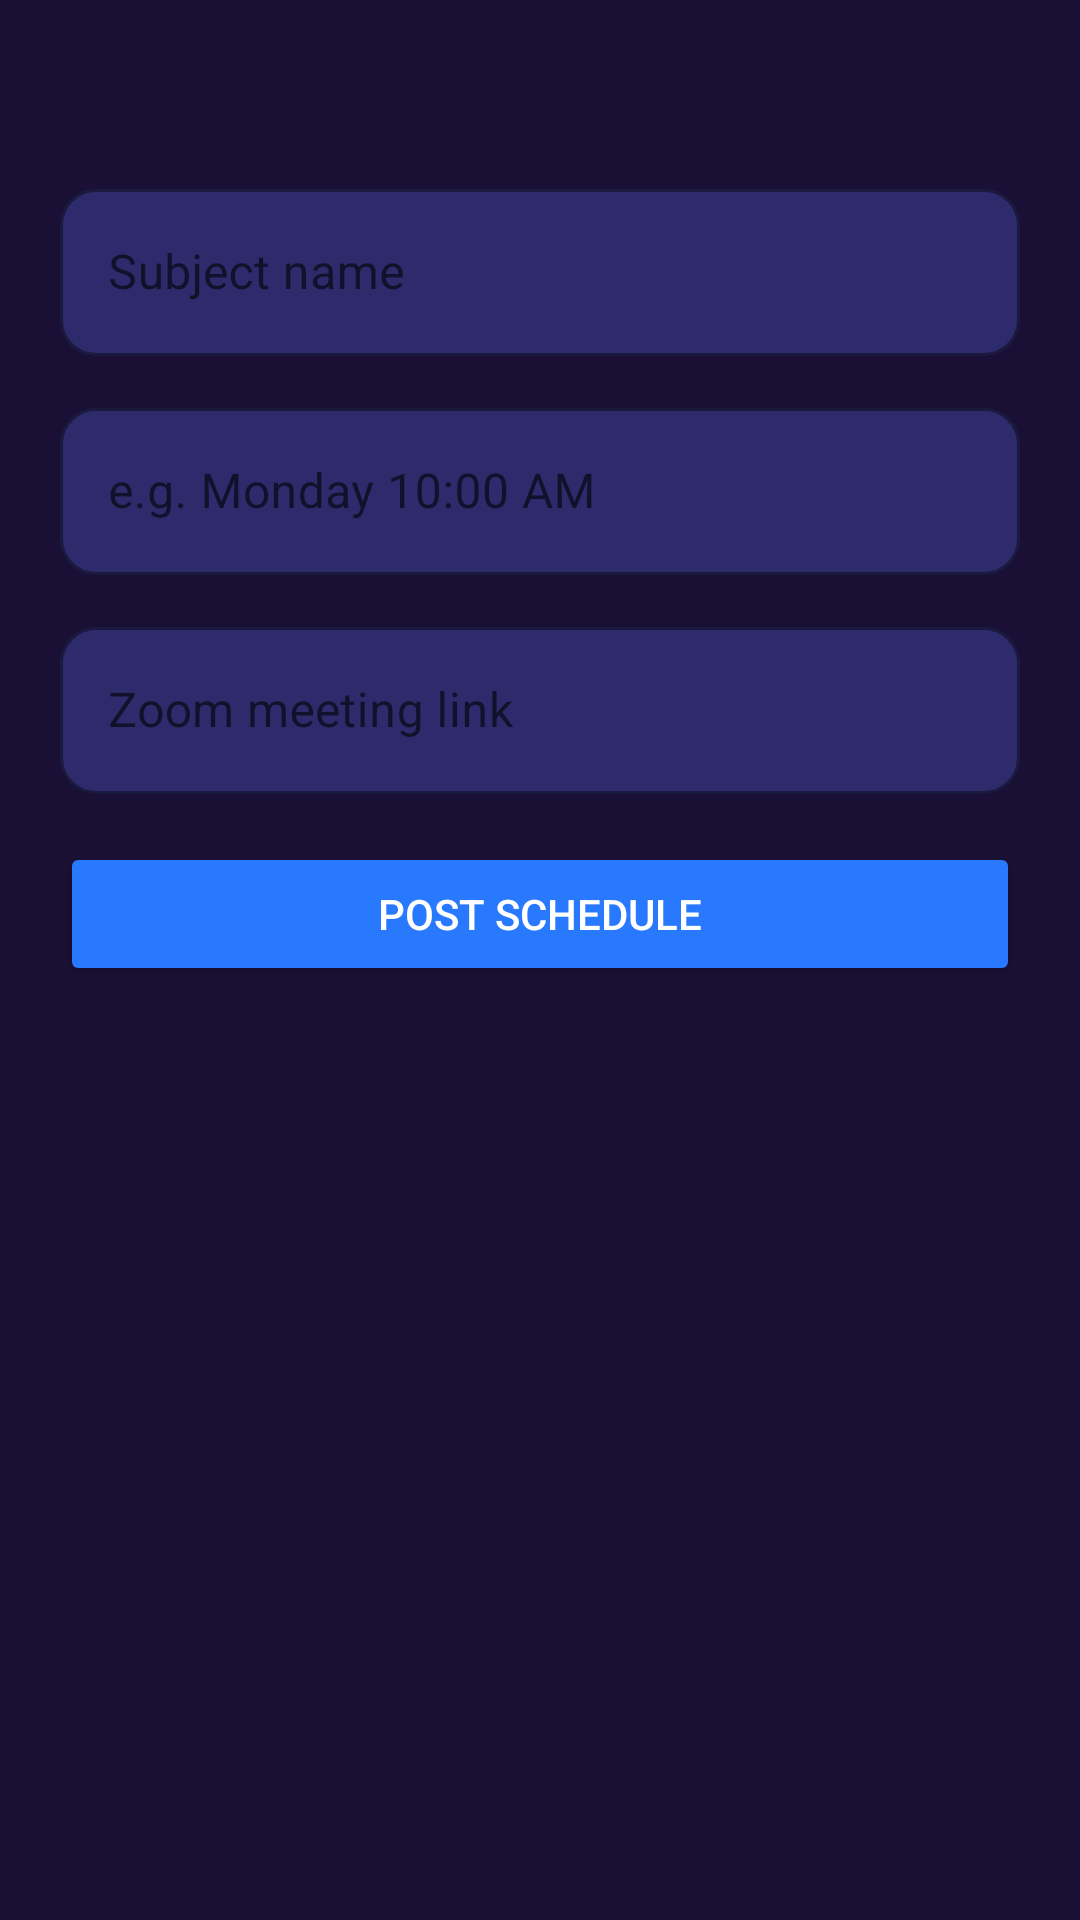

Here is an Android app screen rendered from its layout file. Give the layout XML and the strings, colors and styles it references.
<!-- AndroidManifest.xml: application theme Theme.PeerPrep -->
<!-- res/layout/dialog_post_schedule.xml -->
<?xml version="1.0" encoding="utf-8"?>
<LinearLayout
    xmlns:android="http://schemas.android.com/apk/res/android"
    xmlns:app="http://schemas.android.com/apk/res-auto"
    android:layout_width="match_parent"
    android:layout_height="wrap_content"
    android:orientation="vertical"
    android:background="#1A1035"
    android:padding="20dp">

    <TextView
        android:id="@+id/dialog_schedule_title"
        android:layout_width="wrap_content"
        android:layout_height="wrap_content"
        android:textColor="#FFFFFF"
        android:textSize="16sp"
        android:textStyle="bold"
        android:layout_marginBottom="16dp"/>

    
    <com.google.android.material.textfield.TextInputLayout
        android:layout_width="match_parent"
        android:layout_height="wrap_content"
        android:layout_marginBottom="12dp"
        app:boxCornerRadiusTopStart="12dp"
        app:boxCornerRadiusTopEnd="12dp"
        app:boxCornerRadiusBottomStart="12dp"
        app:boxCornerRadiusBottomEnd="12dp"
        app:boxBackgroundColor="#2D2B6B"
        app:boxStrokeColor="#2979FF"
        style="@style/Widget.MaterialComponents.TextInputLayout.OutlinedBox">

        <com.google.android.material.textfield.TextInputEditText
            android:id="@+id/dialog_subject"
            android:layout_width="match_parent"
            android:layout_height="wrap_content"
            android:hint="Subject name"
            android:textColor="#FFFFFF"
            android:textColorHint="#777777"/>

    </com.google.android.material.textfield.TextInputLayout>

    
    <com.google.android.material.textfield.TextInputLayout
        android:layout_width="match_parent"
        android:layout_height="wrap_content"
        android:layout_marginBottom="12dp"
        app:boxCornerRadiusTopStart="12dp"
        app:boxCornerRadiusTopEnd="12dp"
        app:boxCornerRadiusBottomStart="12dp"
        app:boxCornerRadiusBottomEnd="12dp"
        app:boxBackgroundColor="#2D2B6B"
        app:boxStrokeColor="#2979FF"
        style="@style/Widget.MaterialComponents.TextInputLayout.OutlinedBox">

        <com.google.android.material.textfield.TextInputEditText
            android:id="@+id/dialog_time"
            android:layout_width="match_parent"
            android:layout_height="wrap_content"
            android:hint="e.g. Monday 10:00 AM"
            android:textColor="#FFFFFF"
            android:textColorHint="#777777"/>

    </com.google.android.material.textfield.TextInputLayout>

    
    <com.google.android.material.textfield.TextInputLayout
        android:layout_width="match_parent"
        android:layout_height="wrap_content"
        android:layout_marginBottom="16dp"
        app:boxCornerRadiusTopStart="12dp"
        app:boxCornerRadiusTopEnd="12dp"
        app:boxCornerRadiusBottomStart="12dp"
        app:boxCornerRadiusBottomEnd="12dp"
        app:boxBackgroundColor="#2D2B6B"
        app:boxStrokeColor="#2979FF"
        style="@style/Widget.MaterialComponents.TextInputLayout.OutlinedBox">

        <com.google.android.material.textfield.TextInputEditText
            android:id="@+id/dialog_zoom"
            android:layout_width="match_parent"
            android:layout_height="wrap_content"
            android:hint="Zoom meeting link"
            android:textColor="#FFFFFF"
            android:textColorHint="#777777"
            android:inputType="textUri"/>

    </com.google.android.material.textfield.TextInputLayout>

    
    <Button
        android:id="@+id/dialog_post_btn"
        android:layout_width="match_parent"
        android:layout_height="wrap_content"
        android:text="Post Schedule"
        android:textColor="#FFFFFF"
        android:backgroundTint="#2979FF"
        app:cornerRadius="12dp"/>

</LinearLayout>
<!-- resources referenced by this layout -->
<resources>
  <style name="Theme.PeerPrep" parent="Theme.MaterialComponents.DayNight.NoActionBar">
  
          
          <item name="android:statusBarColor">#1a1f36</item>
  
          
          <item name="android:windowLightStatusBar">false</item>
  
          
          <item name="android:windowTranslucentStatus">false</item>
          <item name="android:fitsSystemWindows">true</item>
  
      </style>
</resources>
